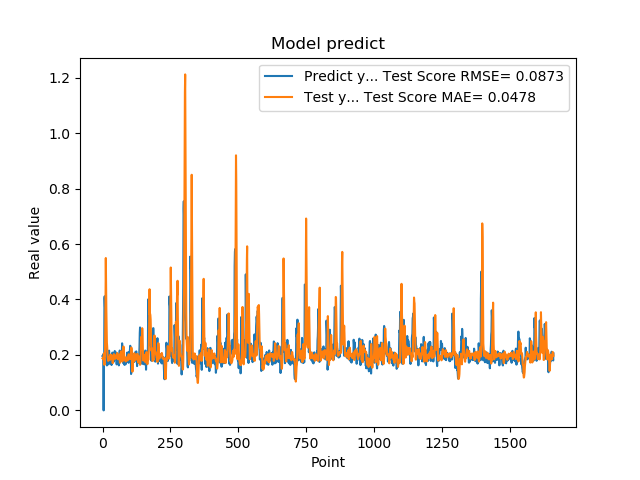

The data file committed next to this chart (first rows):
1.955727785830000398e-01, 1.874907632099094279e-01
1.954265981910000005e-01, 1.864417050738965131e-01
2.004670947789999880e-01, 1.909727282392091885e-01
2.029463946819999587e-01, 1.834487450040077905e-01
0.000000000000000000e+00, 1.848446446564375178e-01
1.862521618600000151e-01, 2.051181903618976843e-01
1.862153261900000301e-01, 1.832010151240209550e-01
4.038094580169999670e-01, 1.640892146255475414e-01
4.118085205549999461e-01, 2.076703374771024790e-01
3.743042349819999948e-01, 1.967201690067874875e-01
3.571429848669999685e-01, 2.983781416481771642e-01
2.572054266930000055e-01, 4.035043402361390141e-01
2.409307956699999753e-01, 5.495934130830385511e-01
2.253161966800000249e-01, 4.515806294064931281e-01
1.935185044999999937e-01, 3.631670849882616126e-01
1.787700653079999924e-01, 3.012542900157129666e-01
1.622045934200000150e-01, 2.440663840571622167e-01
1.761920750140000269e-01, 2.311299583144117986e-01
1.883655935530000325e-01, 2.104197555473561465e-01
1.861467957499999548e-01, 1.902735334922858457e-01
1.954913884399999968e-01, 1.835949484018368494e-01
1.954011768099999935e-01, 1.784326046188350612e-01
1.660518944260000185e-01, 1.879654078620090485e-01
1.907722949980000249e-01, 1.919218712218838108e-01
2.156041562559999625e-01, 1.930624314143035147e-01
1.898660957809999716e-01, 1.901540542074052209e-01
1.770474612709999895e-01, 1.865586241137984769e-01
2.001174986360000074e-01, 1.818495752761561668e-01
1.948629021640000125e-01, 1.970175903801058004e-01
1.922753006219999894e-01, 2.012959967679524009e-01
1.779100298880000042e-01, 1.880906482877698072e-01
1.810636967419999854e-01, 1.871984725852506304e-01
1.680064052340000114e-01, 1.987383705465354256e-01
1.635809391740000174e-01, 1.977646577480939860e-01
1.706920862200000111e-01, 1.910756378774950692e-01
1.916799396280000345e-01, 1.854086888553184154e-01
2.085516005749999957e-01, 1.817608695927591667e-01
2.058236002919999752e-01, 1.706878238315853724e-01
1.828240007160000513e-01, 1.709690472932051952e-01
1.857409924269999846e-01, 1.819287377842761233e-01
1.775099337099999841e-01, 1.938158379997314829e-01
1.752161234619999952e-01, 2.017657934241050000e-01
1.971126049759999999e-01, 2.026722638260901599e-01
1.845117062330000057e-01, 1.959915508244821081e-01
1.984785944219999987e-01, 1.956602151990424476e-01
2.143009155989999692e-01, 1.896856207502384539e-01
1.841159015890000139e-01, 1.857836976366535608e-01
2.104043960570000094e-01, 1.936178766740059010e-01
2.032361328599999739e-01, 1.913172035713983365e-01
2.088565975429999833e-01, 1.983472382515211740e-01
1.960448026660000231e-01, 1.967672784290303289e-01
1.900728046889999523e-01, 1.879851398623878234e-01
1.658952832220000062e-01, 1.985628655235583129e-01
1.872539073229999851e-01, 2.048180474742796742e-01
1.852532625200000171e-01, 2.068992718480057169e-01
1.799222826959999966e-01, 2.007378834268907508e-01
2.012764066460000223e-01, 1.963496851371688834e-01
1.978618204589999985e-01, 1.844245116594583345e-01
1.950792670250000027e-01, 1.894108904580499853e-01
1.711323857310000085e-01, 1.866296502612386221e-01
1.623787879939999901e-01, 1.918830912748016593e-01
... 1,599 more rows
